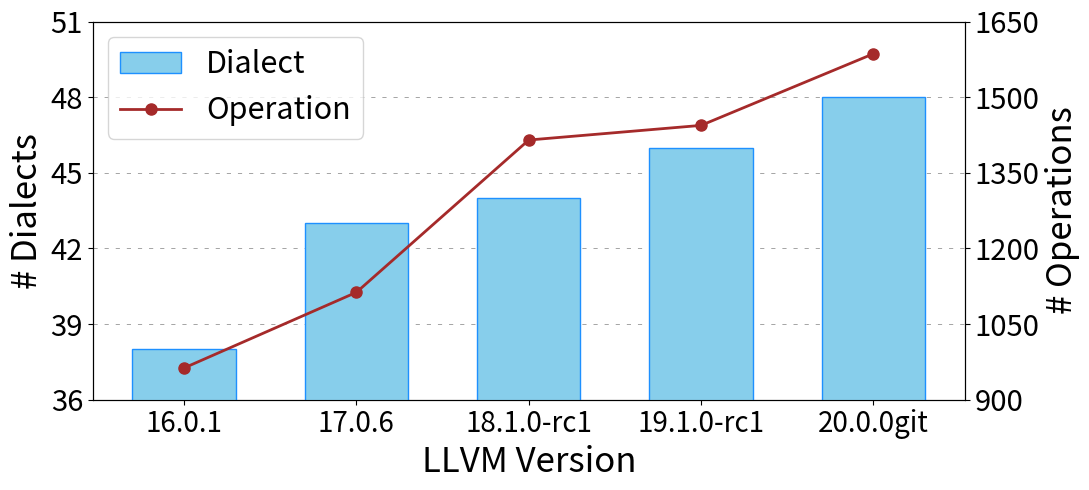

This figure's Python source:
import matplotlib.pyplot as plt
import numpy as np

# 示例数据，你可以用自己的数据替换
version = ['16.0.1', '17.0.6', '18.1.0-rc1', '19.1.0-rc1', '20.0.0git']  # 版本号
dialects = [38, 43, 44, 46, 48]  # 方言数据
operations = [963, 1113, 1415, 1444, 1586]  # 算子数据

# 设置图形和大小
fig, ax1 = plt.subplots(figsize=(11, 5))

# 绘制柱状图，改为浅蓝色，蓝色框
bar_width = 0.6
x = np.arange(len(version))
ax1.bar(x, dialects, color='skyblue', width=bar_width, edgecolor='dodgerblue', label='Dialect', zorder=3)  # 蓝色框

# 设置柱状图纵坐标范围，使其从36到50，步长小一点
ax1.set_ylim(36, 50)  # 设置范围为36到50
ax1.set_yticks(np.arange(36, 52, 3))  # 设置纵坐标刻度步长为2

ax1.set_xlabel('LLVM Version', fontsize=25)
ax1.set_ylabel('# Dialects', fontsize=25, color='black')  # 修改为黑色
ax1.tick_params(axis='y', labelcolor='black', labelsize=21)   # 修改为黑色

# 添加第二个纵坐标
ax2 = ax1.twinx()
ax2.plot(x, operations, color='brown', marker='o', markersize=8, linestyle='-', linewidth=2, label='Operation', zorder=2)  # 修改为棕色

# 设置右侧纵坐标范围从900到1600，步长为100
ax2.set_ylim(900, 1600)  # 设置范围
ax2.set_yticks(np.arange(900, 1700, 150))  # 设置纵坐标刻度步长为100

ax2.set_ylabel('# Operations', fontsize=25, color='black')  # 修改为黑色
ax2.tick_params(axis='y', labelcolor='black', labelsize=21)     # 修改为黑色

# 设置 x 轴刻度
ax1.set_xticks(x)
ax1.set_xticklabels(version, fontsize=20)  # 修改横轴数字大小为20

# 将两个图例放到同一个框里
handles, labels = ax1.get_legend_handles_labels()  # 获取第一个图例的句柄和标签
handles2, labels2 = ax2.get_legend_handles_labels()  # 获取第二个图例的句柄和标签
handles.extend(handles2)  # 合并两个图例的句柄
labels.extend(labels2)  # 合并两个图例的标签
plt.legend(handles, labels, loc='upper left', bbox_to_anchor=(0, 1), frameon=True, fontsize=22)  # 绘制合并的图例

# 显示横向虚线网格，精确控制虚线的点与点之间的间隔
ax1.grid(True, which='major', axis='y', linestyle='-', color='gray', linewidth=0.5, zorder=1)
ax1.tick_params(axis='y', labelcolor='black', labelsize=21)

# 控制虚线的点与点之间的间隔
ax1.grid(True, which='major', axis='y', linestyle=':', color='gray', linewidth=0.5, zorder=1, dashes=[6, 10])  # [6, 3]表示6个点线段，3个间隔


# 显示图形
plt.tight_layout()
plt.savefig('linechart.pdf')
plt.close()
